The GitHub repository Lagoon6/Chrome_Data_Dashboard_pj contains a labelled image folder "Split_data" with 4 categories: dent augmentation, dent side augmentation, OK data, side augmentation. Examples follow, each with its label.

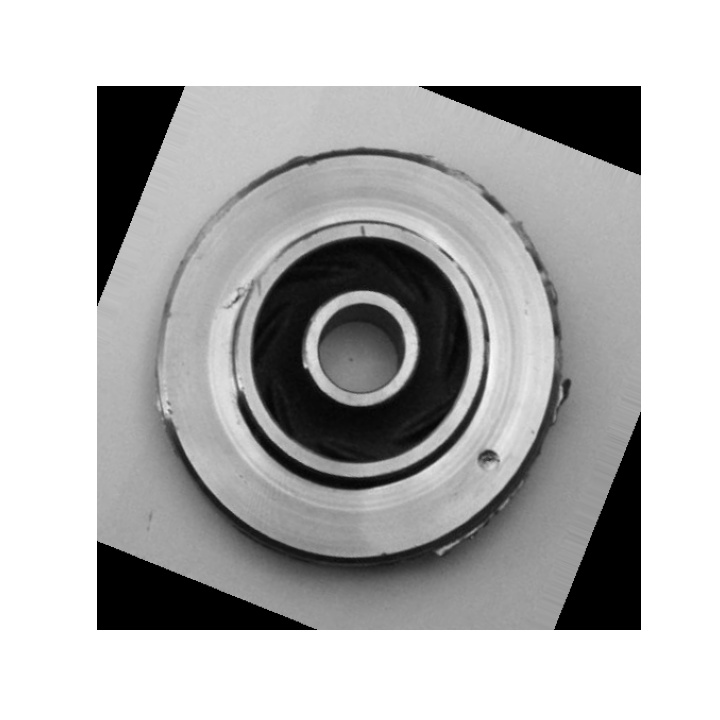
Label: dent side augmentation

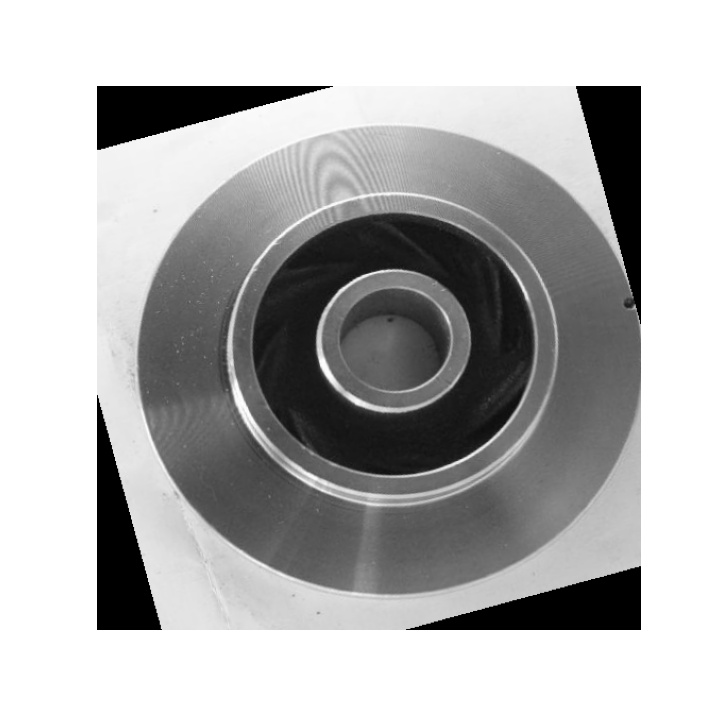
Label: dent augmentation

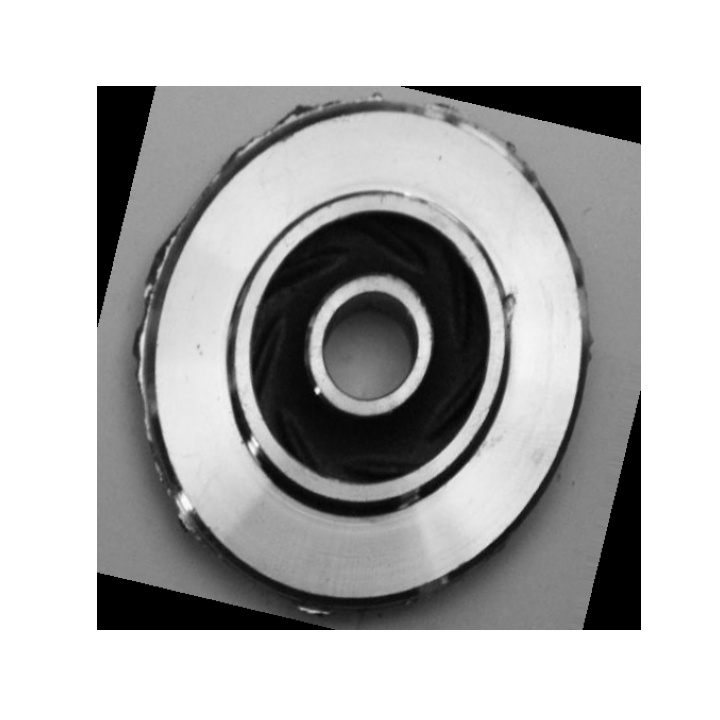
Label: dent side augmentation

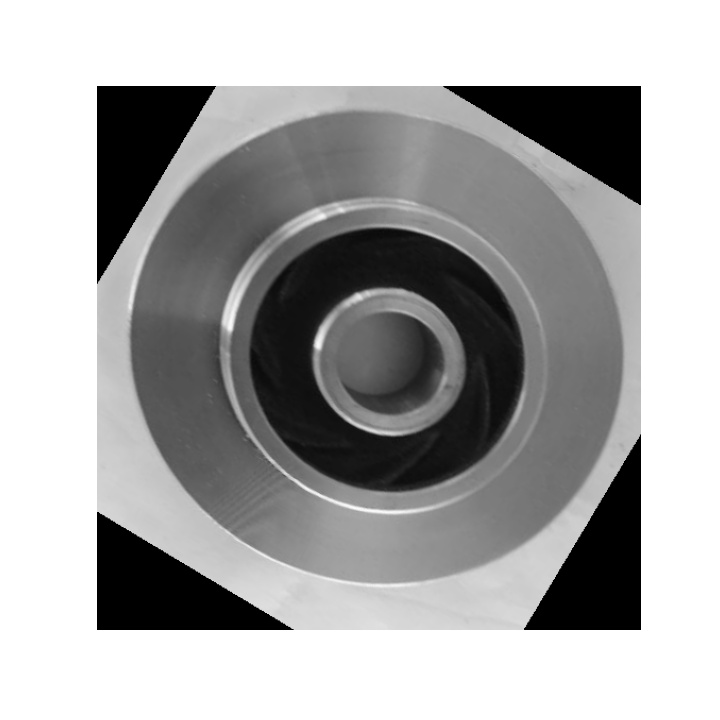
Label: OK data

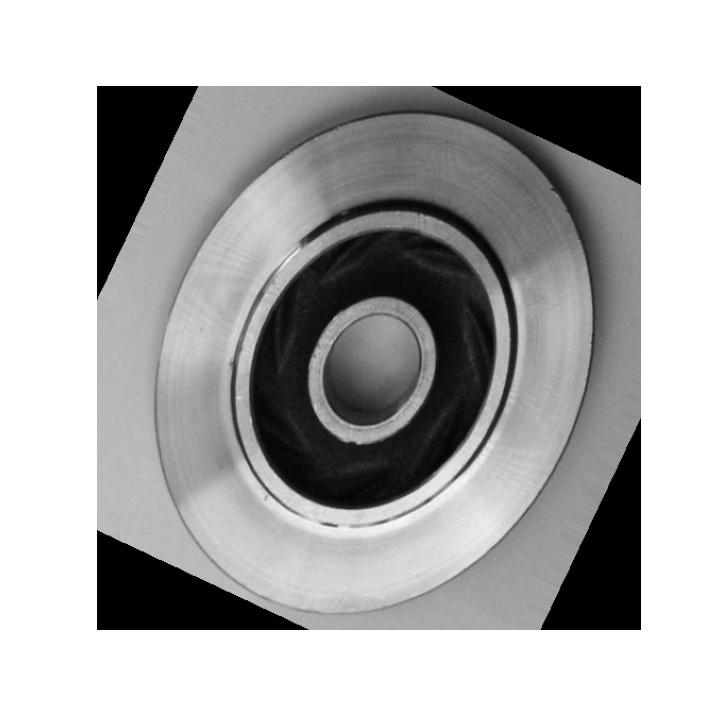
Label: dent augmentation

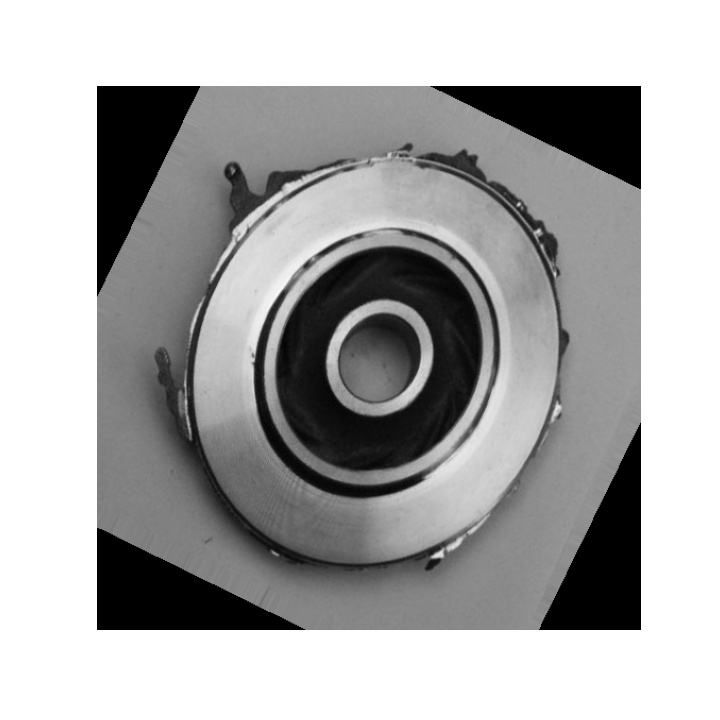
Label: side augmentation
